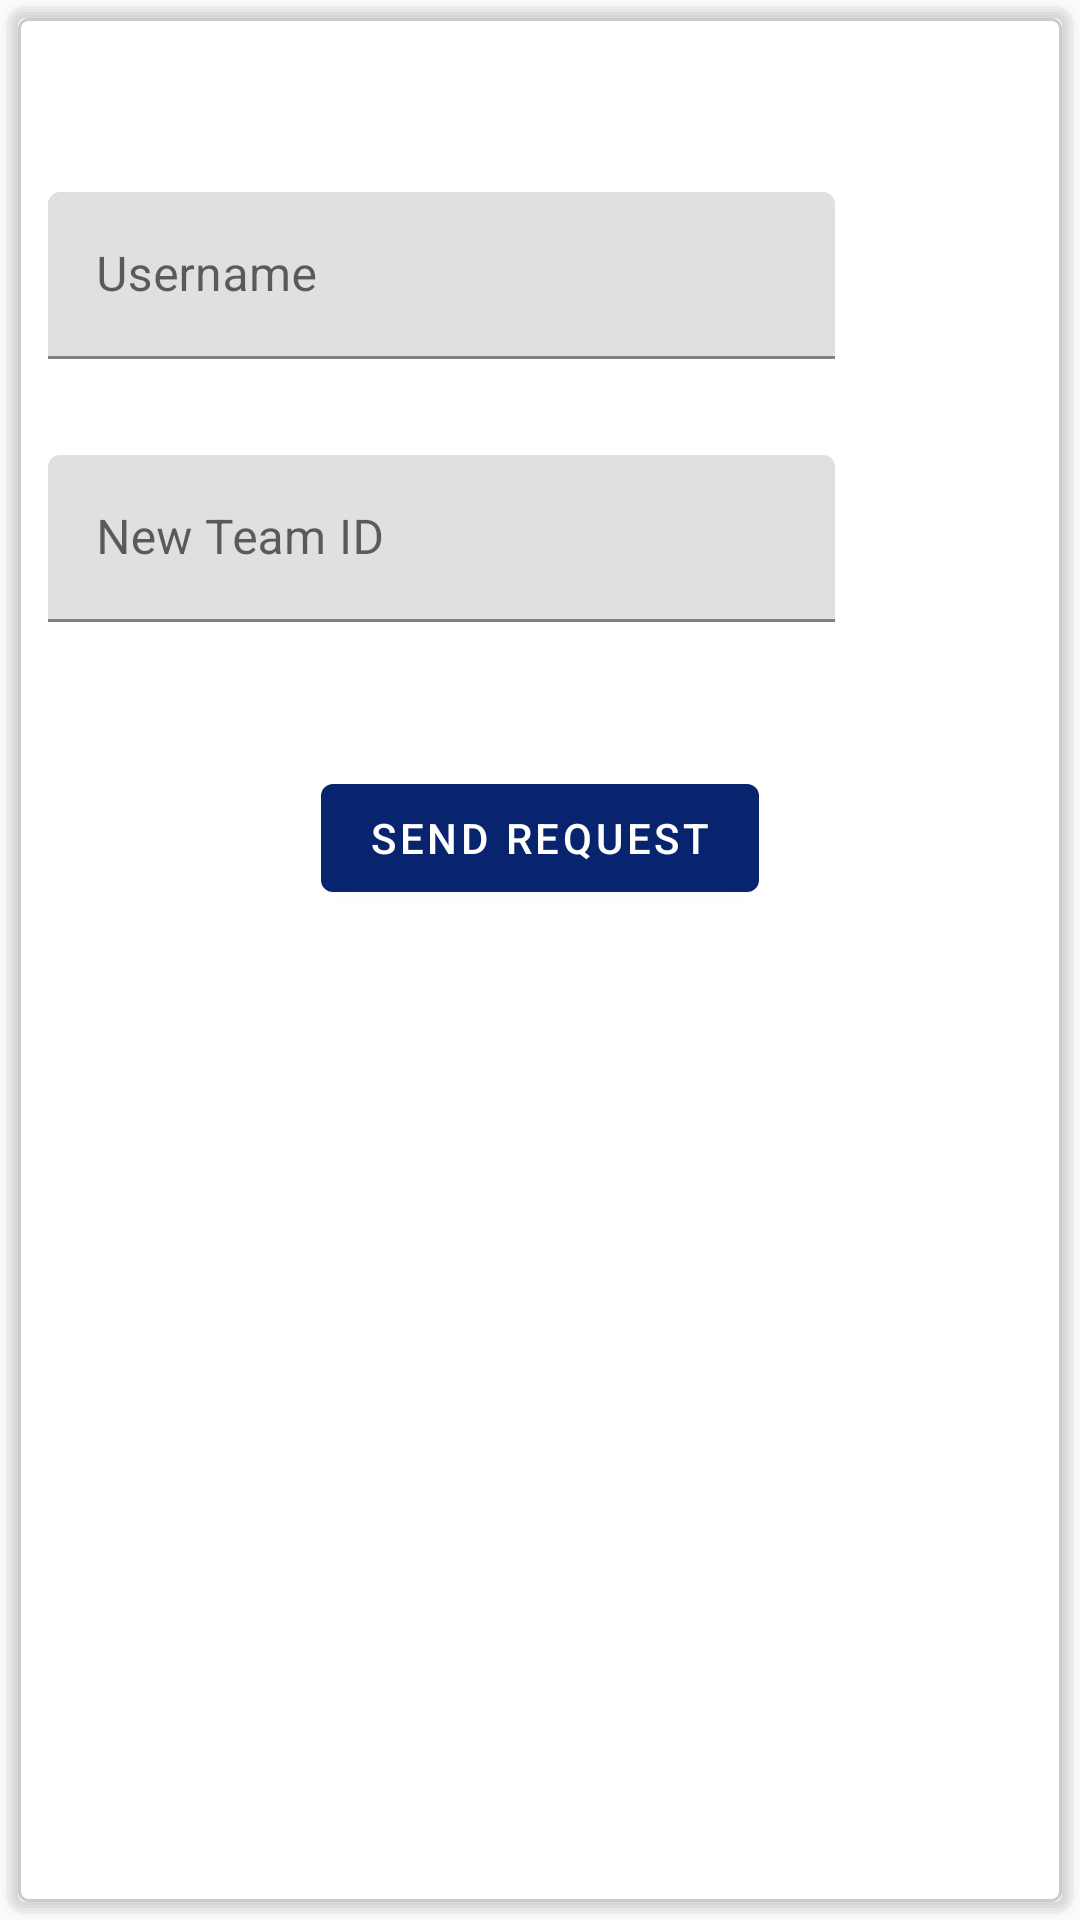

Write the Android layout XML for this screen, with the resource values it uses.
<!-- AndroidManifest.xml: application theme Theme.Diploma -->
<!-- res/layout/fragment_team.xml -->
<?xml version="1.0" encoding="utf-8"?>
<androidx.constraintlayout.widget.ConstraintLayout
    xmlns:android="http://schemas.android.com/apk/res/android"
    xmlns:app="http://schemas.android.com/apk/res-auto"
    xmlns:tools="http://schemas.android.com/tools"
    android:layout_width="match_parent"
    android:layout_height="match_parent"
    android:padding="@dimen/padding_m"
    android:layout_margin="10dp"
    android:background="@drawable/rounded_background_color"
    tools:context=".ui.team.TeamFragment">

    <com.google.android.material.textfield.TextInputLayout
        android:id="@+id/team_change_username"
        android:layout_width="0dp"
        android:layout_height="wrap_content"
        android:layout_marginTop="48dp"
        android:elevation="2dp"
        android:hint="@string/prompt_email"
        app:layout_constraintStart_toStartOf="parent"
        app:layout_constraintTop_toTopOf="parent"
        app:layout_constraintWidth_percent="0.8">

        <com.google.android.material.textfield.TextInputEditText
            android:id="@+id/team_change_username_edit_text"
            android:layout_width="match_parent"
            android:layout_height="wrap_content"
            android:inputType="textNoSuggestions"/>
    </com.google.android.material.textfield.TextInputLayout>

    <com.google.android.material.textfield.TextInputLayout
        android:id="@+id/team_change_team_id"
        android:layout_width="0dp"
        android:layout_height="wrap_content"
        android:layout_marginTop="32dp"
        android:elevation="2dp"
        android:hint="New Team ID"
        app:layout_constraintStart_toStartOf="parent"
        app:layout_constraintTop_toBottomOf="@+id/team_change_username"
        app:layout_constraintWidth_percent="0.8">

        <com.google.android.material.textfield.TextInputEditText
            android:id="@+id/team_change_team_id_edit_text"
            android:layout_width="match_parent"
            android:layout_height="wrap_content"
            android:inputType="numberDecimal" />
    </com.google.android.material.textfield.TextInputLayout>

    <com.google.android.material.button.MaterialButton
        android:id="@+id/team_change_send_button"
        android:layout_width="wrap_content"
        android:layout_height="wrap_content"
        android:layout_marginTop="48dp"
        android:text="@string/send_request"
        app:layout_constraintEnd_toEndOf="parent"
        app:layout_constraintStart_toStartOf="parent"
        app:layout_constraintTop_toBottomOf="@+id/team_change_team_id" />

</androidx.constraintlayout.widget.ConstraintLayout>
<!-- resources referenced by this layout -->
<resources>
  <dimen name="padding_m">16dp</dimen>
  <!-- drawable rounded_background_color: vector/xml drawable (drawable, 2239 chars, omitted) -->
  <string name="prompt_email">Username</string>
  <string name="send_request">Send request</string>
  <style name="Theme.Diploma" parent="Theme.MaterialComponents.DayNight.DarkActionBar">
          
          <item name="colorPrimary">@color/deep_blue</item>
          <item name="colorPrimaryVariant">@color/purple_700</item>
          <item name="colorOnPrimary">@color/white</item>
          
          <item name="colorSecondary">@color/teal_200</item>
          <item name="colorSecondaryVariant">@color/teal_700</item>
          <item name="colorOnSecondary">@color/black</item>
          
          <item name="android:statusBarColor">@android:color/transparent</item>
          <item name="android:windowLightStatusBar">true</item>
  
          <item name="android:textColor">@color/black</item>
          
          <item name="android:windowBackground">@color/faint_grey</item>
          
          <item name="backgroundColor">@color/white</item>
      </style>
  <color name="deep_blue">#08246E</color>
  <color name="purple_700">#FF3700B3</color>
  <color name="white">#FFFFFFFF</color>
  <color name="teal_200">#FF03DAC5</color>
  <color name="teal_700">#FF018786</color>
  <color name="black">#FF000000</color>
  <color name="faint_grey">#FBFBFB</color>
</resources>
